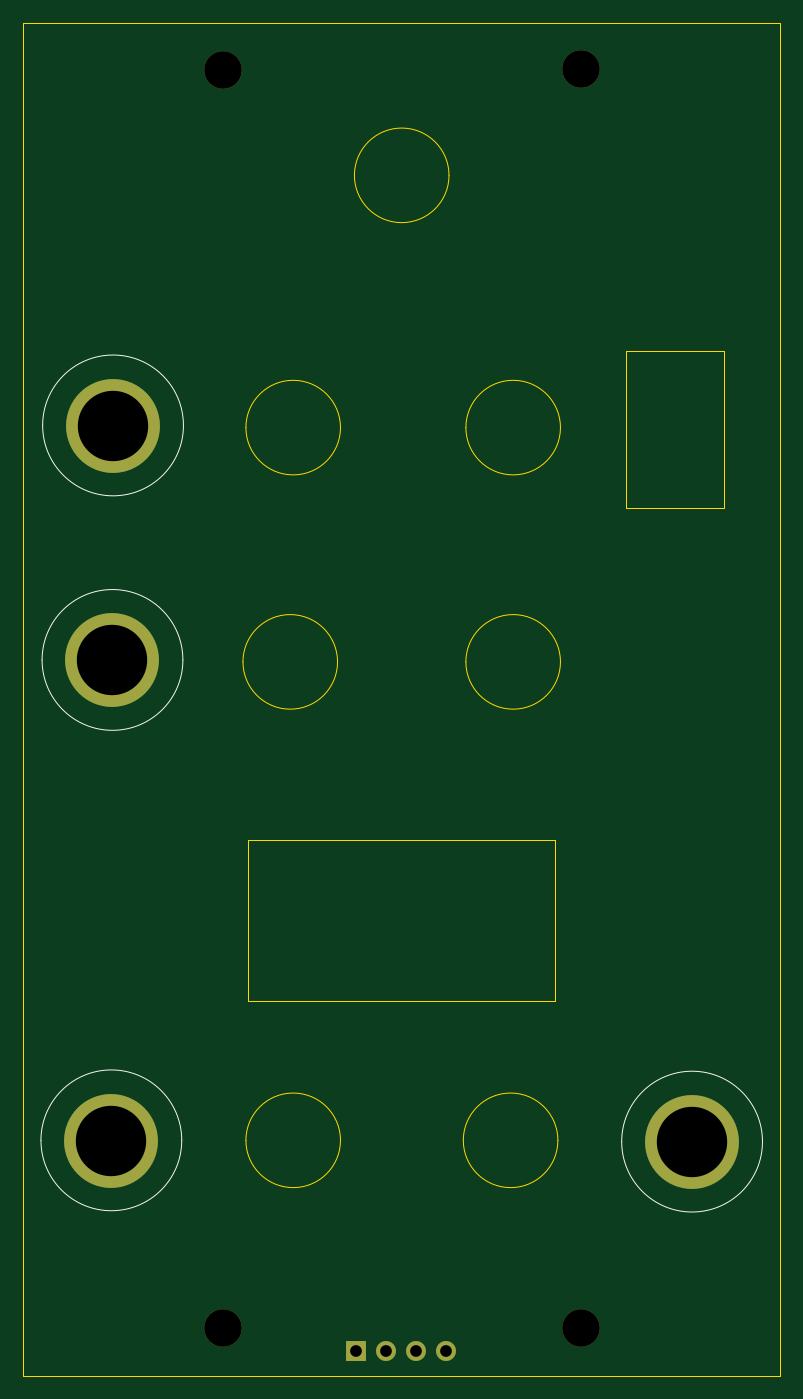
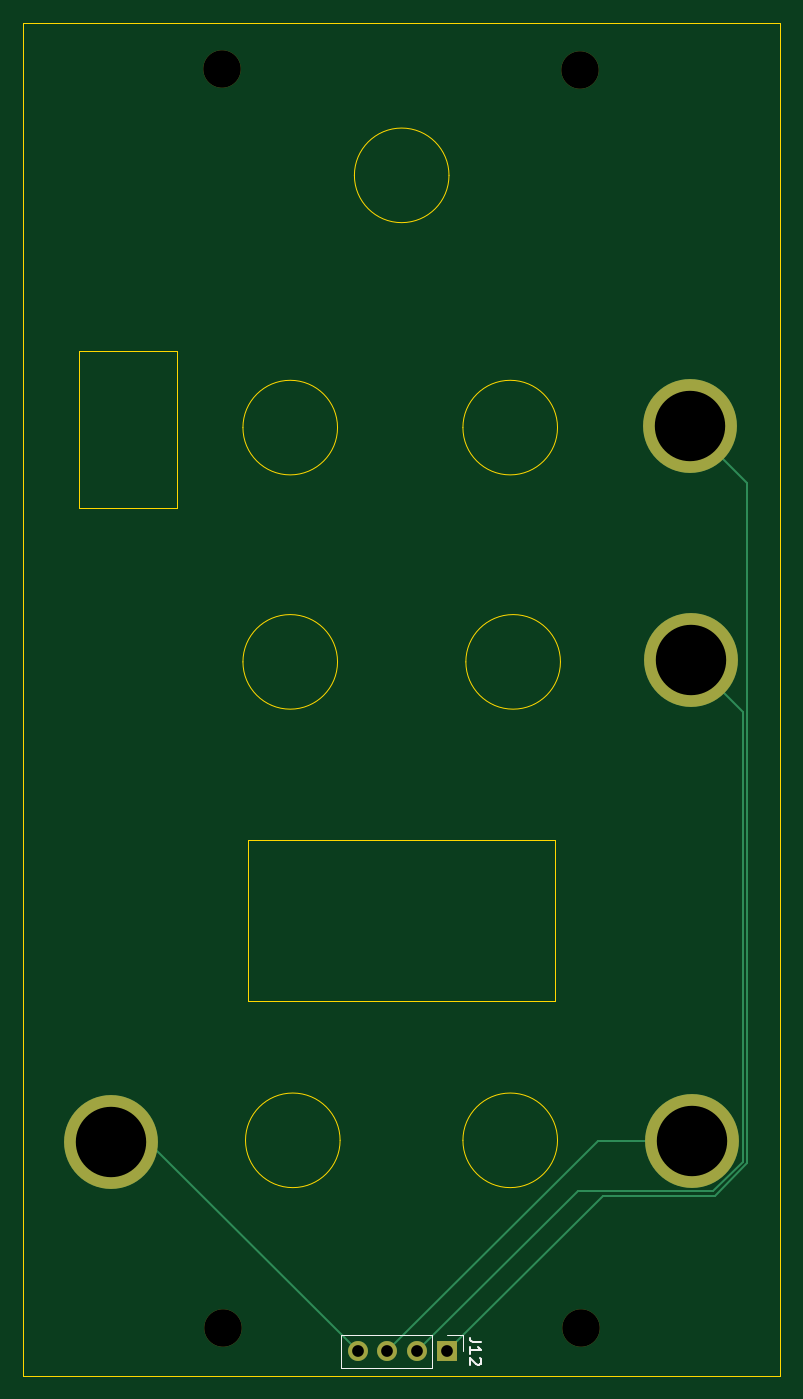
Circuit board: 11 layer files. Board 64.5 x 115.3 mm.
- bottom_copper: diode-ladder-filter-B_Cu.gbr (2274 bytes)
- bottom_mask: diode-ladder-filter-B_Mask.gbr (1056 bytes)
- paste: diode-ladder-filter-B_Paste.gbr (462 bytes)
- bottom_silk: diode-ladder-filter-B_Silkscreen.gbr (1829 bytes)
- outline: diode-ladder-filter-Edge_Cuts.gbr (1939 bytes)
- top_copper: diode-ladder-filter-F_Cu.gbr (1242 bytes)
- top_mask: diode-ladder-filter-F_Mask.gbr (1056 bytes)
- paste: diode-ladder-filter-F_Paste.gbr (462 bytes)
- top_silk: diode-ladder-filter-F_Silkscreen.gbr (1147 bytes)
- drill: diode-ladder-filter-NPTH.drl (402 bytes)
- drill: diode-ladder-filter-PTH.drl (522 bytes)

=== bottom_copper: diode-ladder-filter-B_Cu.gbr ===
%TF.GenerationSoftware,KiCad,Pcbnew,9.0.6*%
%TF.CreationDate,2026-05-21T23:56:24+10:00*%
%TF.ProjectId,diode-ladder-filter,64696f64-652d-46c6-9164-6465722d6669,rev?*%
%TF.SameCoordinates,Original*%
%TF.FileFunction,Copper,L2,Bot*%
%TF.FilePolarity,Positive*%
%FSLAX46Y46*%
G04 Gerber Fmt 4.6, Leading zero omitted, Abs format (unit mm)*
G04 Created by KiCad (PCBNEW 9.0.6) date 2026-05-21 23:56:24*
%MOMM*%
%LPD*%
G01*
G04 APERTURE LIST*
%TA.AperFunction,ComponentPad*%
%ADD10R,1.700000X1.700000*%
%TD*%
%TA.AperFunction,ComponentPad*%
%ADD11C,1.700000*%
%TD*%
%TA.AperFunction,ComponentPad*%
%ADD12C,8.000000*%
%TD*%
%TA.AperFunction,Conductor*%
%ADD13C,0.200000*%
%TD*%
G04 APERTURE END LIST*
D10*
%TO.P,J12,1,Pin_1*%
%TO.N,Net-(J12-Pin_1)*%
X85948413Y-283681586D03*
D11*
%TO.P,J12,2,Pin_2*%
%TO.N,Net-(J12-Pin_2)*%
X88488413Y-283681586D03*
%TO.P,J12,3,Pin_3*%
%TO.N,Net-(J10-Pin_1)*%
X91028413Y-283681586D03*
%TO.P,J12,4,Pin_4*%
%TO.N,Net-(J11-Pin_1)*%
X93568413Y-283681586D03*
%TD*%
D12*
%TO.P,J10,1,Pin_1*%
%TO.N,Net-(J10-Pin_1)*%
X65065310Y-265708468D03*
%TD*%
%TO.P,J8,1,Pin_1*%
%TO.N,Net-(J12-Pin_1)*%
X65210503Y-204773709D03*
%TD*%
%TO.P,J9,1,Pin_1*%
%TO.N,Net-(J12-Pin_2)*%
X65163208Y-224761355D03*
%TD*%
%TO.P,J11,1,Pin_1*%
%TO.N,Net-(J11-Pin_1)*%
X114565310Y-265818413D03*
%TD*%
D13*
%TO.N,Net-(J12-Pin_2)*%
X60764310Y-229160253D02*
X60764310Y-267490001D01*
X63283777Y-270009468D02*
X74816295Y-270009468D01*
%TO.N,Net-(J12-Pin_1)*%
X60363310Y-209620902D02*
X60363310Y-267656101D01*
X63117677Y-270410468D02*
X72677295Y-270410468D01*
%TO.N,Net-(J12-Pin_2)*%
X60764310Y-267490001D02*
X63283777Y-270009468D01*
%TO.N,Net-(J12-Pin_1)*%
X65210503Y-204773709D02*
X60363310Y-209620902D01*
%TO.N,Net-(J11-Pin_1)*%
X111431586Y-265818413D02*
X93568413Y-283681586D01*
%TO.N,Net-(J12-Pin_1)*%
X72677295Y-270410468D02*
X85948413Y-283681586D01*
%TO.N,Net-(J11-Pin_1)*%
X114565310Y-265818413D02*
X111431586Y-265818413D01*
%TO.N,Net-(J10-Pin_1)*%
X65065310Y-265708468D02*
X73055295Y-265708468D01*
%TO.N,Net-(J12-Pin_2)*%
X74816295Y-270009468D02*
X88488413Y-283681586D01*
X65163208Y-224761355D02*
X60764310Y-229160253D01*
%TO.N,Net-(J10-Pin_1)*%
X73055295Y-265708468D02*
X91028413Y-283681586D01*
%TO.N,Net-(J12-Pin_1)*%
X60363310Y-267656101D02*
X63117677Y-270410468D01*
%TD*%
M02*

=== bottom_mask: diode-ladder-filter-B_Mask.gbr ===
%TF.GenerationSoftware,KiCad,Pcbnew,9.0.6*%
%TF.CreationDate,2026-05-21T23:56:24+10:00*%
%TF.ProjectId,diode-ladder-filter,64696f64-652d-46c6-9164-6465722d6669,rev?*%
%TF.SameCoordinates,Original*%
%TF.FileFunction,Soldermask,Bot*%
%TF.FilePolarity,Negative*%
%FSLAX46Y46*%
G04 Gerber Fmt 4.6, Leading zero omitted, Abs format (unit mm)*
G04 Created by KiCad (PCBNEW 9.0.6) date 2026-05-21 23:56:24*
%MOMM*%
%LPD*%
G01*
G04 APERTURE LIST*
%ADD10R,1.700000X1.700000*%
%ADD11C,1.700000*%
%ADD12C,3.200000*%
%ADD13C,8.000000*%
G04 APERTURE END LIST*
D10*
%TO.C,J12*%
X85948413Y-283681586D03*
D11*
X88488413Y-283681586D03*
X91028413Y-283681586D03*
X93568413Y-283681586D03*
%TD*%
D12*
%TO.C,H7*%
X74562915Y-281681752D03*
%TD*%
D13*
%TO.C,J10*%
X65065310Y-265708468D03*
%TD*%
D12*
%TO.C,H6*%
X105100518Y-174405441D03*
%TD*%
D13*
%TO.C,J8*%
X65210503Y-204773709D03*
%TD*%
D12*
%TO.C,H5*%
X74580364Y-174424405D03*
%TD*%
D13*
%TO.C,J9*%
X65163208Y-224761355D03*
%TD*%
%TO.C,J11*%
X114565310Y-265818413D03*
%TD*%
D12*
%TO.C,H8*%
X105065310Y-281683530D03*
%TD*%
M02*

=== paste: diode-ladder-filter-B_Paste.gbr ===
%TF.GenerationSoftware,KiCad,Pcbnew,9.0.6*%
%TF.CreationDate,2026-05-21T23:56:24+10:00*%
%TF.ProjectId,diode-ladder-filter,64696f64-652d-46c6-9164-6465722d6669,rev?*%
%TF.SameCoordinates,Original*%
%TF.FileFunction,Paste,Bot*%
%TF.FilePolarity,Positive*%
%FSLAX46Y46*%
G04 Gerber Fmt 4.6, Leading zero omitted, Abs format (unit mm)*
G04 Created by KiCad (PCBNEW 9.0.6) date 2026-05-21 23:56:24*
%MOMM*%
%LPD*%
G01*
G04 APERTURE LIST*
G04 APERTURE END LIST*
M02*

=== bottom_silk: diode-ladder-filter-B_Silkscreen.gbr ===
%TF.GenerationSoftware,KiCad,Pcbnew,9.0.6*%
%TF.CreationDate,2026-05-21T23:56:24+10:00*%
%TF.ProjectId,diode-ladder-filter,64696f64-652d-46c6-9164-6465722d6669,rev?*%
%TF.SameCoordinates,Original*%
%TF.FileFunction,Legend,Bot*%
%TF.FilePolarity,Positive*%
%FSLAX46Y46*%
G04 Gerber Fmt 4.6, Leading zero omitted, Abs format (unit mm)*
G04 Created by KiCad (PCBNEW 9.0.6) date 2026-05-21 23:56:24*
%MOMM*%
%LPD*%
G01*
G04 APERTURE LIST*
%ADD10C,0.150000*%
%ADD11C,0.120000*%
G04 APERTURE END LIST*
D10*
X83023232Y-282872062D02*
X83737517Y-282872062D01*
X83737517Y-282872062D02*
X83880374Y-282824443D01*
X83880374Y-282824443D02*
X83975613Y-282729205D01*
X83975613Y-282729205D02*
X84023232Y-282586348D01*
X84023232Y-282586348D02*
X84023232Y-282491110D01*
X84023232Y-283872062D02*
X84023232Y-283300634D01*
X84023232Y-283586348D02*
X83023232Y-283586348D01*
X83023232Y-283586348D02*
X83166089Y-283491110D01*
X83166089Y-283491110D02*
X83261327Y-283395872D01*
X83261327Y-283395872D02*
X83308946Y-283300634D01*
X83118470Y-284253015D02*
X83070851Y-284300634D01*
X83070851Y-284300634D02*
X83023232Y-284395872D01*
X83023232Y-284395872D02*
X83023232Y-284633967D01*
X83023232Y-284633967D02*
X83070851Y-284729205D01*
X83070851Y-284729205D02*
X83118470Y-284776824D01*
X83118470Y-284776824D02*
X83213708Y-284824443D01*
X83213708Y-284824443D02*
X83308946Y-284824443D01*
X83308946Y-284824443D02*
X83451803Y-284776824D01*
X83451803Y-284776824D02*
X84023232Y-284205396D01*
X84023232Y-284205396D02*
X84023232Y-284824443D01*
D11*
%TO.C,J12*%
X84568413Y-282301586D02*
X84568413Y-283681586D01*
X85948413Y-282301586D02*
X84568413Y-282301586D01*
X87218413Y-282301586D02*
X87218413Y-285061586D01*
X87218413Y-282301586D02*
X94948413Y-282301586D01*
X87218413Y-285061586D02*
X94948413Y-285061586D01*
X94948413Y-282301586D02*
X94948413Y-285061586D01*
%TD*%
M02*

=== outline: diode-ladder-filter-Edge_Cuts.gbr ===
%TF.GenerationSoftware,KiCad,Pcbnew,9.0.6*%
%TF.CreationDate,2026-05-21T23:56:24+10:00*%
%TF.ProjectId,diode-ladder-filter,64696f64-652d-46c6-9164-6465722d6669,rev?*%
%TF.SameCoordinates,Original*%
%TF.FileFunction,Profile,NP*%
%FSLAX46Y46*%
G04 Gerber Fmt 4.6, Leading zero omitted, Abs format (unit mm)*
G04 Created by KiCad (PCBNEW 9.0.6) date 2026-05-21 23:56:24*
%MOMM*%
%LPD*%
G01*
G04 APERTURE LIST*
%TA.AperFunction,Profile*%
%ADD10C,0.050000*%
%TD*%
G04 APERTURE END LIST*
D10*
X103346439Y-204933530D02*
G75*
G02*
X95284181Y-204933530I-4031129J0D01*
G01*
X95284181Y-204933530D02*
G75*
G02*
X103346439Y-204933530I4031129J0D01*
G01*
X76748229Y-240100675D02*
X102903395Y-240100675D01*
X102903395Y-253775098D01*
X76748229Y-253775098D01*
X76748229Y-240100675D01*
X103346439Y-224902401D02*
G75*
G02*
X95284181Y-224902401I-4031129J0D01*
G01*
X95284181Y-224902401D02*
G75*
G02*
X103346439Y-224902401I4031129J0D01*
G01*
X84346439Y-224902401D02*
G75*
G02*
X76284181Y-224902401I-4031129J0D01*
G01*
X76284181Y-224902401D02*
G75*
G02*
X84346439Y-224902401I4031129J0D01*
G01*
X93846439Y-183433530D02*
G75*
G02*
X85784181Y-183433530I-4031129J0D01*
G01*
X85784181Y-183433530D02*
G75*
G02*
X93846439Y-183433530I4031129J0D01*
G01*
X57568995Y-170431752D02*
X122062915Y-170431752D01*
X122062915Y-285730075D01*
X57568995Y-285730075D01*
X57568995Y-170431752D01*
X84596439Y-204933530D02*
G75*
G02*
X76534181Y-204933530I-4031129J0D01*
G01*
X76534181Y-204933530D02*
G75*
G02*
X84596439Y-204933530I4031129J0D01*
G01*
X103127568Y-265683530D02*
G75*
G02*
X95065310Y-265683530I-4031129J0D01*
G01*
X95065310Y-265683530D02*
G75*
G02*
X103127568Y-265683530I4031129J0D01*
G01*
X84596439Y-265683530D02*
G75*
G02*
X76534181Y-265683530I-4031129J0D01*
G01*
X76534181Y-265683530D02*
G75*
G02*
X84596439Y-265683530I4031129J0D01*
G01*
X108939659Y-198433530D02*
X117315829Y-198433530D01*
X117315829Y-211766385D01*
X108939659Y-211766385D01*
X108939659Y-198433530D01*
M02*

=== top_copper: diode-ladder-filter-F_Cu.gbr ===
%TF.GenerationSoftware,KiCad,Pcbnew,9.0.6*%
%TF.CreationDate,2026-05-21T23:56:23+10:00*%
%TF.ProjectId,diode-ladder-filter,64696f64-652d-46c6-9164-6465722d6669,rev?*%
%TF.SameCoordinates,Original*%
%TF.FileFunction,Copper,L1,Top*%
%TF.FilePolarity,Positive*%
%FSLAX46Y46*%
G04 Gerber Fmt 4.6, Leading zero omitted, Abs format (unit mm)*
G04 Created by KiCad (PCBNEW 9.0.6) date 2026-05-21 23:56:23*
%MOMM*%
%LPD*%
G01*
G04 APERTURE LIST*
%TA.AperFunction,ComponentPad*%
%ADD10R,1.700000X1.700000*%
%TD*%
%TA.AperFunction,ComponentPad*%
%ADD11C,1.700000*%
%TD*%
%TA.AperFunction,ComponentPad*%
%ADD12C,8.000000*%
%TD*%
G04 APERTURE END LIST*
D10*
%TO.P,J12,1,Pin_1*%
%TO.N,Net-(J12-Pin_1)*%
X85948413Y-283681586D03*
D11*
%TO.P,J12,2,Pin_2*%
%TO.N,Net-(J12-Pin_2)*%
X88488413Y-283681586D03*
%TO.P,J12,3,Pin_3*%
%TO.N,Net-(J10-Pin_1)*%
X91028413Y-283681586D03*
%TO.P,J12,4,Pin_4*%
%TO.N,Net-(J11-Pin_1)*%
X93568413Y-283681586D03*
%TD*%
D12*
%TO.P,J10,1,Pin_1*%
%TO.N,Net-(J10-Pin_1)*%
X65065310Y-265708468D03*
%TD*%
%TO.P,J8,1,Pin_1*%
%TO.N,Net-(J12-Pin_1)*%
X65210503Y-204773709D03*
%TD*%
%TO.P,J9,1,Pin_1*%
%TO.N,Net-(J12-Pin_2)*%
X65163208Y-224761355D03*
%TD*%
%TO.P,J11,1,Pin_1*%
%TO.N,Net-(J11-Pin_1)*%
X114565310Y-265818413D03*
%TD*%
M02*

=== top_mask: diode-ladder-filter-F_Mask.gbr ===
%TF.GenerationSoftware,KiCad,Pcbnew,9.0.6*%
%TF.CreationDate,2026-05-21T23:56:24+10:00*%
%TF.ProjectId,diode-ladder-filter,64696f64-652d-46c6-9164-6465722d6669,rev?*%
%TF.SameCoordinates,Original*%
%TF.FileFunction,Soldermask,Top*%
%TF.FilePolarity,Negative*%
%FSLAX46Y46*%
G04 Gerber Fmt 4.6, Leading zero omitted, Abs format (unit mm)*
G04 Created by KiCad (PCBNEW 9.0.6) date 2026-05-21 23:56:24*
%MOMM*%
%LPD*%
G01*
G04 APERTURE LIST*
%ADD10R,1.700000X1.700000*%
%ADD11C,1.700000*%
%ADD12C,3.200000*%
%ADD13C,8.000000*%
G04 APERTURE END LIST*
D10*
%TO.C,J12*%
X85948413Y-283681586D03*
D11*
X88488413Y-283681586D03*
X91028413Y-283681586D03*
X93568413Y-283681586D03*
%TD*%
D12*
%TO.C,H7*%
X74562915Y-281681752D03*
%TD*%
D13*
%TO.C,J10*%
X65065310Y-265708468D03*
%TD*%
D12*
%TO.C,H6*%
X105100518Y-174405441D03*
%TD*%
D13*
%TO.C,J8*%
X65210503Y-204773709D03*
%TD*%
D12*
%TO.C,H5*%
X74580364Y-174424405D03*
%TD*%
D13*
%TO.C,J9*%
X65163208Y-224761355D03*
%TD*%
%TO.C,J11*%
X114565310Y-265818413D03*
%TD*%
D12*
%TO.C,H8*%
X105065310Y-281683530D03*
%TD*%
M02*

=== paste: diode-ladder-filter-F_Paste.gbr ===
%TF.GenerationSoftware,KiCad,Pcbnew,9.0.6*%
%TF.CreationDate,2026-05-21T23:56:24+10:00*%
%TF.ProjectId,diode-ladder-filter,64696f64-652d-46c6-9164-6465722d6669,rev?*%
%TF.SameCoordinates,Original*%
%TF.FileFunction,Paste,Top*%
%TF.FilePolarity,Positive*%
%FSLAX46Y46*%
G04 Gerber Fmt 4.6, Leading zero omitted, Abs format (unit mm)*
G04 Created by KiCad (PCBNEW 9.0.6) date 2026-05-21 23:56:24*
%MOMM*%
%LPD*%
G01*
G04 APERTURE LIST*
G04 APERTURE END LIST*
M02*

=== top_silk: diode-ladder-filter-F_Silkscreen.gbr ===
%TF.GenerationSoftware,KiCad,Pcbnew,9.0.6*%
%TF.CreationDate,2026-05-21T23:56:24+10:00*%
%TF.ProjectId,diode-ladder-filter,64696f64-652d-46c6-9164-6465722d6669,rev?*%
%TF.SameCoordinates,Original*%
%TF.FileFunction,Legend,Top*%
%TF.FilePolarity,Positive*%
%FSLAX46Y46*%
G04 Gerber Fmt 4.6, Leading zero omitted, Abs format (unit mm)*
G04 Created by KiCad (PCBNEW 9.0.6) date 2026-05-21 23:56:24*
%MOMM*%
%LPD*%
G01*
G04 APERTURE LIST*
%ADD10C,0.100000*%
G04 APERTURE END LIST*
D10*
%TO.C,J10*%
X71065310Y-265683530D02*
G75*
G02*
X59065310Y-265683530I-6000000J0D01*
G01*
X59065310Y-265683530D02*
G75*
G02*
X71065310Y-265683530I6000000J0D01*
G01*
%TO.C,J8*%
X71210503Y-204748771D02*
G75*
G02*
X59210503Y-204748771I-6000000J0D01*
G01*
X59210503Y-204748771D02*
G75*
G02*
X71210503Y-204748771I6000000J0D01*
G01*
%TO.C,J9*%
X71163208Y-224736417D02*
G75*
G02*
X59163208Y-224736417I-6000000J0D01*
G01*
X59163208Y-224736417D02*
G75*
G02*
X71163208Y-224736417I6000000J0D01*
G01*
%TO.C,J11*%
X120565310Y-265793475D02*
G75*
G02*
X108565310Y-265793475I-6000000J0D01*
G01*
X108565310Y-265793475D02*
G75*
G02*
X120565310Y-265793475I6000000J0D01*
G01*
%TD*%
M02*

=== drill: diode-ladder-filter-NPTH.drl ===
M48
; DRILL file {KiCad 9.0.6} date 2026-05-21T23:56:26+1000
; FORMAT={-:-/ absolute / metric / decimal}
; #@! TF.CreationDate,2026-05-21T23:56:26+10:00
; #@! TF.GenerationSoftware,Kicad,Pcbnew,9.0.6
; #@! TF.FileFunction,NonPlated,1,2,NPTH
FMAT,2
METRIC
; #@! TA.AperFunction,NonPlated,NPTH,ComponentDrill
T1C3.200
%
G90
G05
T1
X74.563Y-281.682
X74.58Y-174.424
X105.065Y-281.684
X105.101Y-174.405
M30

=== drill: diode-ladder-filter-PTH.drl ===
M48
; DRILL file {KiCad 9.0.6} date 2026-05-21T23:56:26+1000
; FORMAT={-:-/ absolute / metric / decimal}
; #@! TF.CreationDate,2026-05-21T23:56:26+10:00
; #@! TF.GenerationSoftware,Kicad,Pcbnew,9.0.6
; #@! TF.FileFunction,Plated,1,2,PTH
FMAT,2
METRIC
; #@! TA.AperFunction,Plated,PTH,ComponentDrill
T1C1.000
; #@! TA.AperFunction,Plated,PTH,ComponentDrill
T2C6.000
%
G90
G05
T1
X85.948Y-283.682
X88.488Y-283.682
X91.028Y-283.682
X93.568Y-283.682
T2
X65.065Y-265.708
X65.163Y-224.761
X65.211Y-204.774
X114.565Y-265.818
M30
